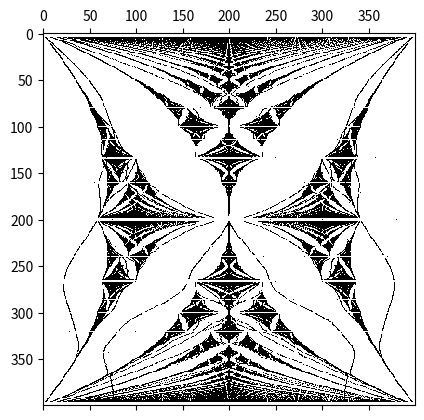

Write the Python code that produced this figure.
# Hofstadter Butterfly Fractal
# http://en.wikipedia.org/wiki/Hofstadter%27s_butterfly
# [redacted]
# [redacted]
import math
import matplotlib.pyplot as plt
import numpy as np

imgSize = 400

pixels = np.zeros((imgSize, imgSize))


def gcd(a, b):  # Greatest Common Divisor
    return a if b == 0 else gcd(b, a % b)

def poly_cal(poly, poly_old, n):
    for m in range(2, q // 2):
        poly_new = (2.0 * math.cos(sigma * m) - e) * poly - poly_old
        if poly * poly_new < 0.0:
            n += 1
        poly_old = poly
        poly = poly_new
    return poly, poly_old, n


pi2 = math.pi * 2.0
MAXX = imgSize + 1
MAXY = imgSize + 1
qmax = 100  # imgSize
for q in range(2, qmax):
    print(str(100 * q / qmax).zfill(2) + "%")
    for p in range(1, q):
        if gcd(p, q) == 1:
            sigma = pi2 * p / q
            n_old = 0
            ie = 0
            for ie in range(0, MAXY + 2):
                e = 8.0 * ie / MAXY - 4.0 - 4.0 / MAXY
                n = 0
                poly_old = 1.0
                poly = 2.0 * math.cos(sigma) - e
                if poly_old * poly < 0.0:
                    n += 1

                # for m in range(2, q // 2):
                #     poly_new = (2.0 * math.cos(sigma * m) - e) * poly - poly_old
                #     if poly * poly_new < 0.0:
                #         n += 1
                #     poly_old = poly
                #     poly = poly_new
                poly, poly_old, n = poly_cal(poly, poly_old, n)

                poly_old = 1.0
                poly = 2.0 - e
                if poly_old * poly < 0.0:
                    n += 1
                poly_new = (2.0 * math.cos(sigma) - e) * poly - 2.0 * poly_old

                if poly * poly_new < 0.0:
                    n += 1
                poly_old = poly
                poly = poly_new

                poly, poly_old, n = poly_cal(poly, poly_old, n)
                # for m in range(2, q // 2):
                #     poly_new = (2.0 * math.cos(sigma * m) - e) * poly - poly_old
                #     if poly * poly_new < 0.0:
                #         n += 1
                #     poly_old = poly
                #     poly = poly_new

                poly_new = (2.0 * math.cos(sigma * q / 2.0) - e) * poly - 2.0 * poly_old
                if poly * poly_new < 0.0:
                    n += 1

                poly_old = 1.0
                poly = 2.0 - e
                if poly_old * poly < 0.0:
                    n += 1
                poly_new = (2.0 * math.cos(sigma) - e) * poly - 2.0 * poly_old
                if poly * poly_new < 0.0:
                    n += 1
                poly_old = poly
                poly = poly_new

                poly, poly_old, n = poly_cal(poly, poly_old, n)
                # for m in range(2, q // 2):
                #     poly_new = (2.0 * math.cos(sigma * m) - e) * poly - poly_old
                #     if poly * poly_new < 0.0:
                #         n += 1
                #     poly_old = poly
                #     poly = poly_new

                poly_new = (2.0 * math.cos(sigma * q / 2.0) - e) * poly - 2.0 * poly_old
                if poly * poly_new < 0.0:
                    n += 1
                if n > n_old:
                    # pixels[int(MAXY - ie)][int(MAXX * p / q)] = -1  # (255, 255, 255)
                    pixels[int(MAXX * p / q)][int(MAXY - ie)] = -1  # (255, 255, 255)
                n_old = n

plt.matshow(pixels, cmap=plt.cm.gray)
plt.show()
